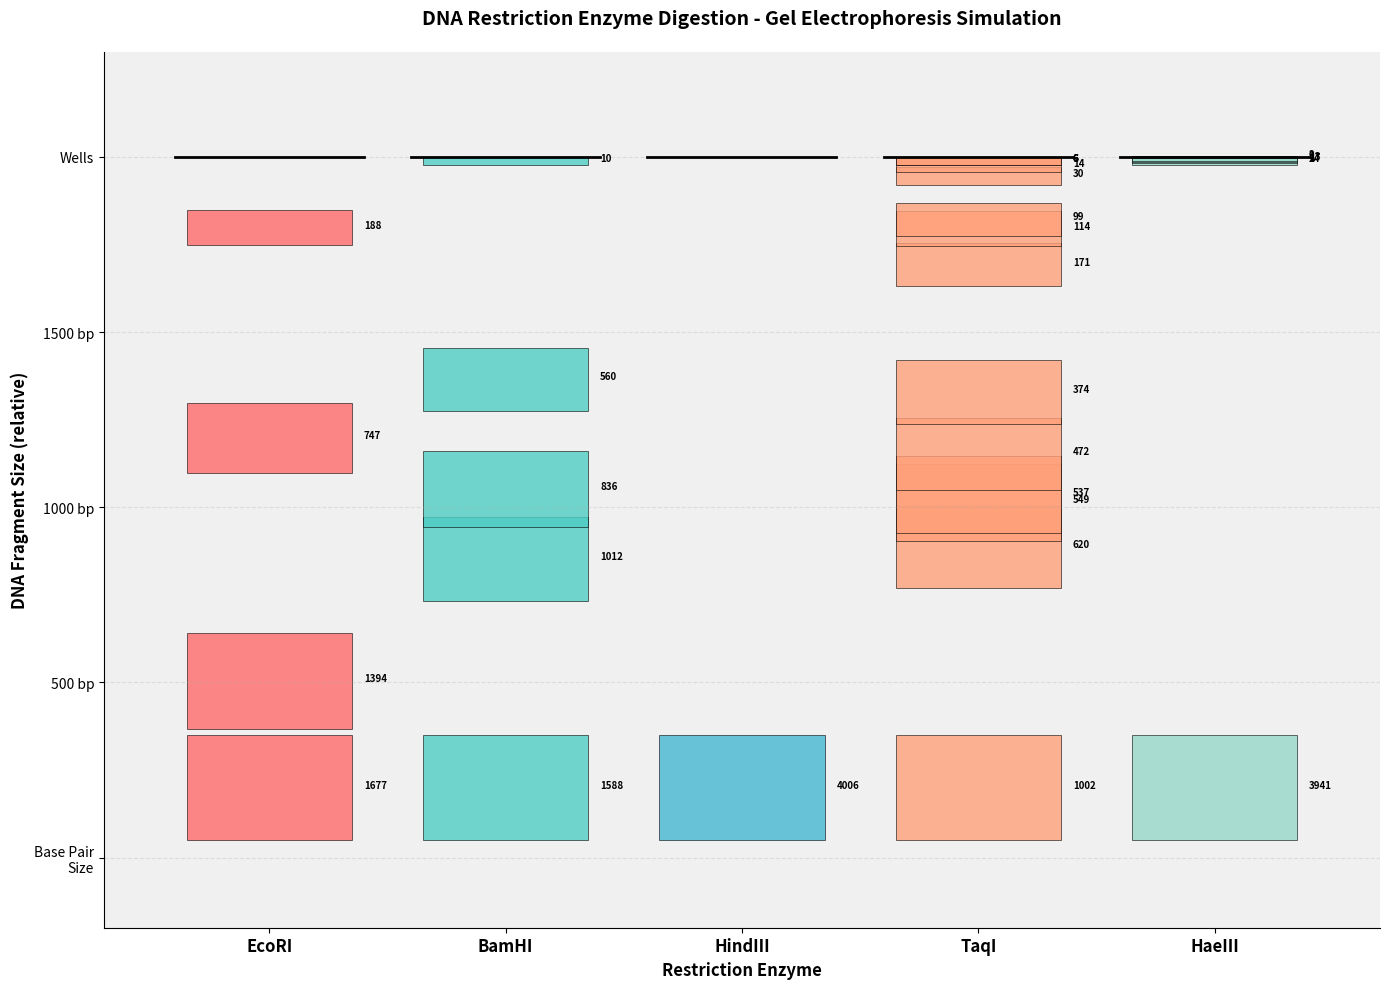
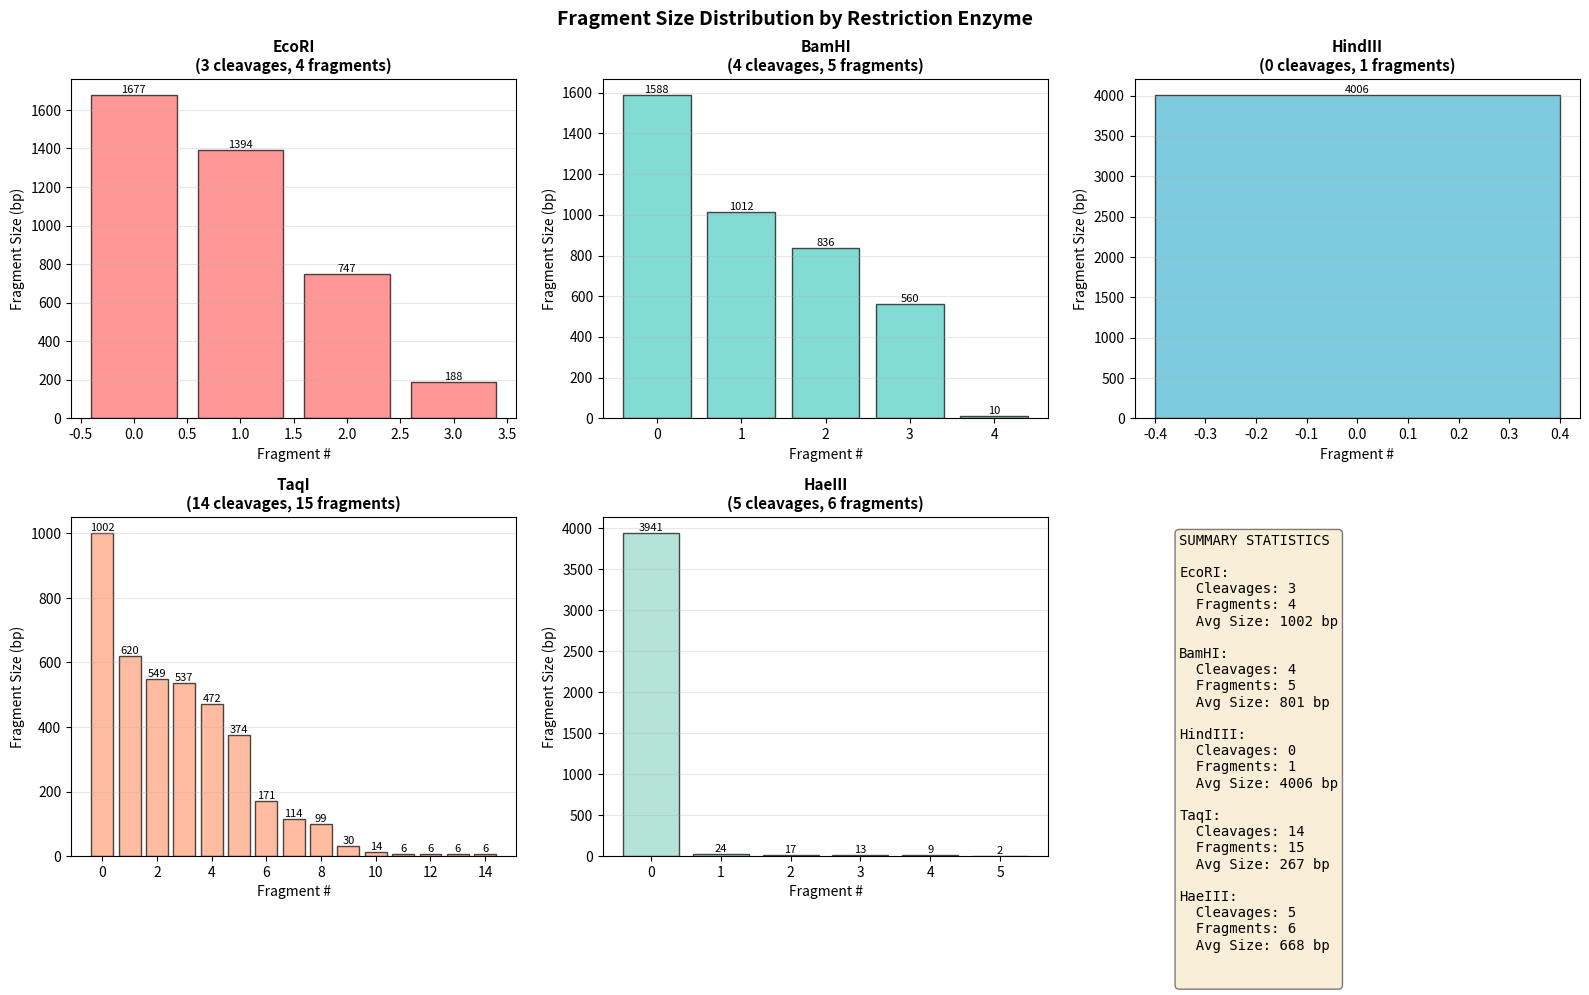

These charts were generated, in order, by the following Python code:
#!/usr/bin/env python3

import matplotlib.pyplot as plt
import numpy as np
from typing import Dict, List, Tuple

DNA_SEQUENCE = """
GGCCACTCCACCCCGAGGGCCACCGTGGCCGCCGACGCCGACGCCGCCATGGCCGCCGAAGTCGGCCTTCACCGACGCCAAGGAGCTGCGCGAG
ACCTTCGAGAACGACGCCGCCTTCTTCCCCGCCTTCCCCGGCGACGCCGCCGCCGTCTACGCCGACGACGCCGCCGCCACCGCCGACGCCGCC
GAATTCACCGCCGACGACGACGACGTCGACGTCGATGAGACCACCGACGACGACGACACCACCGCCGCCGACGCCGCCGTCGTCGTCGTCGCC
ACCGCCACCGCCACCGAGCCCGCCGCCGACGACGACGCCGACGACGACGTCGCCGACGACGACGACGACGCCGACCCCGCCGTCGTCGTCCCC
GCCGCCGCCGCCGACGTCGACGTCGATGATGATGATGATGATGATGATGATGATGATGATGATGATGATGATGATGATGATGATGATGATGATG
CCGCCGCCGATGATGATGATGATGATGATGATGATGATGATGATGATGATGATGATGATGATGATGATGATGATGATGATGATGATGATGATCC
GCCGCCGCCGCCGCCGCCCCCGATGATGATGATGATGATGATGATGATGATGATGATGATGATGATGATGATGATGATGATGATGATGATGACC
CCCGCCGCCACCGACGACGACGACGACGCCCCCGACGACGACGACGACGACGACGACGACGACGACGACGACGACGACGACGACGACGACGAC
GACGACGACGACGACGACGACGACGCCGACGACGACGACGACGACGACGACGACGACGACGACGACGACGACGACGACGACGACGACGACGCC
GACGACGACGACGACGACGACGACGACGACGACGACGACGACGACGACGACGACGACGACGACGACGACGACGACGACGCCGCCGATGATCCC
GAATTCACCGTCGATGTCTACGTCCACGACGTCCCCGAGGTCGACGTCGACTACGACGACGACGCCGACGACGACGACGTCGTCCCCGACGCC
ACCGTCGTCGTCGTCGTCGTCGTCGTCGTCGTCGTCGTCGTCGTCGTCGTCGTCGTCGTCCCCGACGACGACGACGACGACGCCGACGACGAC
GACGACGACGCCGTCGTCGTCGTCGTCGTCGTCGTCGTCGTCGTCGTCGTCGTCGCCGACGACGACGACGACGACGACGACGACGACGACGAC
GACGACGACGACGACGACGACGACGACGCCCGACGACGACGACGACGACGACGACGACGACGACGACGACGACGACGACGACGACGACGCCCC
GCCCCGACGACGACGACGACGACGACGACGACGACGACGACGACGACGACGACGACGACGACGACGACGACGACGACGACGACGACGACGCCC
CCGTCGTCGTCGTCGTCGTCGTCGTCGTCGTCGTCGTCGTCGTCGTCGTCGTCGTCGTCGTCGTCGTCGTCGTCCCCGACGACGACGACGACG
ACGACGACGCCGACGACGACGACGACGACGACGACGACGACGACGACGACGACGACGACGACGACGACGACGACGACGACGACGACGACGACC
CCGGATCCGCCGACGTCGACGTCGACTACGTCGTCGTCGTCGTCGTCGTCGTCGTCGTCGTCGTCGTCGTCGTCGTCCCCGACGACGACGACG
ACGACGACGACGACGACGACGACGACGACGACGACGACGACGACGACGACGACGACGACGACGACGACGACGACGACGACGACGACGACGACG
ACGACGACGACGACGACGACGACGACGACGACGACGACGACGACGACGACGACGACGACGACGACGACGACGACGACGACGACGACGACGACG
ACGACGACGACGACGACGACGACGACGACGACGACGACGACGACGACGACGACGACGACGACGACGACGACGACGACGACGACGACGACGCCC
GACGACGACGACGACGACGACGACGACGACGACGACGACGACGACGACGACGACGACGACGACGACGACGACGACGACGACGACGACGACGCC
GACGACGACGACGACGACGACGACGACGACGACGACGACGACGACGACGACGACGACGACGACGACGACGACGACGACGACGACGACGACGCC
TCGAGGATCCGACGTCCGAGACGACGATGATGATGATGATGATGATGATGATGATGATGATGATGATGATGATGATGATGATGATGATGATGAT
GATGATGATGATGATGATGATGATGATGATGATGATGATGATGATGATGATGATGATGATGATGATGATGATGATGATGATGATGATGATGATCC
GACGACGACGACGACGACGACGACGACGACGACGACGACGACGACGACGACGACGACGACGACGACGACGACGACGACGACGACGACGACGAC
GACGACGACGACGACGACGACGACGACGACGACGACGACGACGACGACGACGACGACGACGACGACGACGACGACGACGACGACGACGACGCC
GACGACGACGACGACGACGACGACGACGACGACGACGACGACGACGACGACGACGACGACGACGACGACGACGACGACGACGACGACGACGCC
GAATTCGACGACGACGACGACGACGACGACGACGACGACGACGACGACGACGACGACGACGACGACGACGACGACGACGACGACGACGACGAC
GACGACGACGACGACGACGACGACGACGACGACGACGACGACGACGACGACGACGACGACGACGACGACGACGACGACGACGACGACGACGCC
GACGACGACGACGACGACGACGACGACGACGACGACGACGACGACGACGACGACGACGACGACGACGACGACGACGACGACGACGACGACGCC
GACGACGACGACGACGACGACGACGACGACGACGACGACGACGACGACGACGACGACGACGACGACGACGACGACGACGACGACGACGACGCC
GGATCCTCGAGGATCCGACGTCGATGATGATGATGATGATGATGATGATGATGATGATGATGATGATGATGATGATGATGATGATGATGATGA
TGATGATGATGATGATGATGATGATGATGATGATGATGATGATGATGATGATGATGATGATGATGATGATGATGATGATGATGATGATGATCC
GACGCCGACGCCGACGCCGACGCCGACGCCGACGCCGACGCCGACGCCGACGCCGACGCCGACGCCGACGCCGACGCCGACGCCGACGCCGAC
GCCGACGCCGACGCCGACGCCGACGCCGACGCCGACGCCGACGCCGACGCCGACGCCGACGCCGACGCCGACGCCGACGCCGACGCCGACGCC
GACGCCGACGCCGACGCCGACGCCGACGCCGACGCCGACGCCGACGCCGACGCCGACGCCGACGCCGACGCCGACGCCGACGCCGACGCCGAC
GCCGACGCCGACGCCGACGCCGACGCCGACGCCGACGCCGACGCCGACGCCGACGCCGACGCCGACGCCGACGCCGACGCCGACGCCGACGCC
GACGCCGACGCCGACGCCGACGCCGACGCCGACGCCGACGCCGACGCCGACGCCGACGCCGACGCCGACGCCGACGCCGACGCCGACGCCGAC
GCCGACGCCGACGCCGACGCCGACGCCGACGCCGACGCCGACGCCGACGCCGACGCCGACGCCGACGCCGACGCCGACGCCGACGCCGACGCC
GACGCCGACGCCGACGCCGACGCCGACGCCGACGCCGACGCCGACGCCGACGCCGACGCCGACGCCGACGCCGACGCCGACGCCGACGCCGAC
GCCGACGCCGACGCCGACGCCGACGCCGACGCCGACGCCGACGCCGACGCCGACGCCGACGCCGACGCCGACGCCGACGCCGACGCCGACGCC
GACGCCGACGCCGACGCCGACGCCGACGCCGACGCCGACGCCGACGCCGACGCCGACGCCGACGCCGACGCCGACGCCGACGCCGACGCCGAC
""".strip()

DNA_SEQUENCE = DNA_SEQUENCE.replace('\n', '').replace(' ', '')

class RestrictionEnzyme:
    def __init__(self, name: str, recognition_seq: str, cleavage_position: int):
        self.name = name
        self.recognition_seq = recognition_seq
        self.cleavage_position = cleavage_position
    
    def find_cleavage_sites(self, dna_seq: str) -> List[int]:
        sites = []
        seq_upper = dna_seq.upper()
        recog_upper = self.recognition_seq.upper()
        
        for i in range(len(seq_upper) - len(recog_upper) + 1):
            if seq_upper[i:i+len(recog_upper)] == recog_upper:
                sites.append(i + self.cleavage_position)
        
        return sorted(sites)
    
    def digest(self, dna_seq: str) -> Tuple[List[int], List[int]]:
        cleavage_sites = self.find_cleavage_sites(dna_seq)
        
        if not cleavage_sites:
            return [], [len(dna_seq)]
        
        fragments = []
        prev = 0
        
        for site in cleavage_sites:
            fragments.append(site - prev)
            prev = site
        
        fragments.append(len(dna_seq) - prev)
        
        return cleavage_sites, fragments


class RestrictionAnalyzer:
    def __init__(self):
        self.enzymes = {
            'EcoRI': RestrictionEnzyme('EcoRI', 'GAATTC', 1),
            'BamHI': RestrictionEnzyme('BamHI', 'GGATCC', 1),
            'HindIII': RestrictionEnzyme('HindIII', 'AAGCTT', 1),
            'TaqI': RestrictionEnzyme('TaqI', 'TCGA', 1),
            'HaeIII': RestrictionEnzyme('HaeIII', 'GGCC', 2),
        }
        self.results = {}
    
    def analyze(self, dna_seq: str) -> Dict:
        self.results = {}
        
        for enzyme_name, enzyme in self.enzymes.items():
            cleavage_sites, fragments = enzyme.digest(dna_seq)
            
            fragments = [f for f in fragments if f > 0]
            fragments.sort(reverse=True)
            
            self.results[enzyme_name] = {
                'enzyme': enzyme,
                'cleavage_sites': cleavage_sites,
                'fragments': fragments,
                'num_cleavages': len(cleavage_sites),
                'num_fragments': len(fragments)
            }
        
        return self.results
    
    def print_results(self):
        print("=" * 90)
        print("DNA RESTRICTION ENZYME ANALYSIS RESULTS")
        print("=" * 90)
        print(f"\nDNA Sequence Length: {len(DNA_SEQUENCE)} nucleotides\n")
        
        for enzyme_name in ['EcoRI', 'BamHI', 'HindIII', 'TaqI', 'HaeIII']:
            result = self.results[enzyme_name]
            print(f"\n{'─' * 90}")
            print(f"Enzyme: {enzyme_name}")
            print(f"Recognition Sequence: {result['enzyme'].recognition_seq}")
            print(f"Number of Cleavages: {result['num_cleavages']}")
            print(f"Number of Fragments: {result['num_fragments']}")
            
            if result['cleavage_sites']:
                print(f"Cleavage Positions: {result['cleavage_sites'][:10]}", end='')
                if len(result['cleavage_sites']) > 10:
                    print(f" ... and {len(result['cleavage_sites']) - 10} more")
                else:
                    print()
            
            print(f"\nFragment Lengths (sorted):")
            for i, fragment_len in enumerate(result['fragments'][:15]):
                print(f"  Fragment {i+1}: {fragment_len} bp", end='')
                if i % 3 == 2:
                    print()
                else:
                    print("  |  ", end='')
            if len(result['fragments']) % 3 != 0:
                print()
            
            if len(result['fragments']) > 15:
                print(f"  ... and {len(result['fragments']) - 15} more fragments")
    
    def visualize_gel(self, output_file: str = 'restriction_gel.png'):
        enzyme_names = ['EcoRI', 'BamHI', 'HindIII', 'TaqI', 'HaeIII']
        
        fig, ax = plt.subplots(figsize=(14, 10))
        
        num_lanes = len(enzyme_names)
        x_positions = np.arange(num_lanes)
        
        colors = ['#FF6B6B', '#4ECDC4', '#45B7D1', '#FFA07A', '#98D8C8']
        
        for i, enzyme_name in enumerate(enzyme_names):
            result = self.results[enzyme_name]
            fragments = result['fragments']
            
            if fragments:
                max_size = max(fragments)
                
                for fragment_size in fragments[:20]:
                    relative_pos = 1 - (fragment_size / max_size) * 0.9
                    band_height = 0.15 * (fragment_size / max_size) ** 0.5
                    
                    rect = plt.Rectangle((i - 0.35, relative_pos - band_height/2), 
                                        0.7, band_height,
                                        facecolor=colors[i % len(colors)],
                                        edgecolor='black',
                                        linewidth=0.5,
                                        alpha=0.8)
                    ax.add_patch(rect)
                    
                    ax.text(i + 0.4, relative_pos, f'{fragment_size}',
                           fontsize=7, fontweight='bold')
        
        for i in range(num_lanes):
            ax.plot([i-0.4, i+0.4], [1.0, 1.0], 'k-', linewidth=2)
        
        ax.set_xlim(-0.7, num_lanes - 0.3)
        ax.set_ylim(-0.1, 1.15)
        ax.set_xticks(x_positions)
        ax.set_xticklabels(enzyme_names, fontsize=12, fontweight='bold')
        ax.set_yticks([0, 0.25, 0.5, 0.75, 1.0])
        ax.set_yticklabels(['Base Pair\nSize', '500 bp', '1000 bp', '1500 bp', 'Wells'],
                           fontsize=10)
        
        ax.set_ylabel('DNA Fragment Size (relative)', fontsize=12, fontweight='bold')
        ax.set_xlabel('Restriction Enzyme', fontsize=12, fontweight='bold')
        ax.set_title('DNA Restriction Enzyme Digestion - Gel Electrophoresis Simulation',
                    fontsize=14, fontweight='bold', pad=20)
        
        ax.grid(True, alpha=0.3, linestyle='--', axis='y')
        ax.set_facecolor('#f0f0f0')
        ax.spines['top'].set_visible(False)
        ax.spines['right'].set_visible(False)
        
        plt.tight_layout()
        plt.savefig(output_file, dpi=300, bbox_inches='tight')
        print(f"\nGel electrophoresis visualization saved to: {output_file}")
        plt.show()
    
    def visualize_fragment_distribution(self, output_file: str = 'fragment_distribution.png'):
        enzyme_names = ['EcoRI', 'BamHI', 'HindIII', 'TaqI', 'HaeIII']
        colors = ['#FF6B6B', '#4ECDC4', '#45B7D1', '#FFA07A', '#98D8C8']
        
        fig, axes = plt.subplots(2, 3, figsize=(16, 10))
        axes = axes.flatten()
        
        for idx, enzyme_name in enumerate(enzyme_names):
            result = self.results[enzyme_name]
            fragments = sorted(result['fragments'], reverse=True)[:20]
            
            ax = axes[idx]
            bars = ax.bar(range(len(fragments)), fragments, color=colors[idx], alpha=0.7, edgecolor='black')
            
            for bar in bars:
                height = bar.get_height()
                ax.text(bar.get_x() + bar.get_width()/2., height,
                       f'{int(height)}',
                       ha='center', va='bottom', fontsize=8)
            
            ax.set_xlabel('Fragment #', fontsize=10)
            ax.set_ylabel('Fragment Size (bp)', fontsize=10)
            ax.set_title(f'{enzyme_name}\n({result["num_cleavages"]} cleavages, {result["num_fragments"]} fragments)',
                        fontsize=11, fontweight='bold')
            ax.grid(True, alpha=0.3, axis='y')
        
        axes[-1].remove()
        
        ax = fig.add_subplot(2, 3, 6)
        ax.axis('off')
        
        summary_text = "SUMMARY STATISTICS\n\n"
        for enzyme_name in enzyme_names:
            result = self.results[enzyme_name]
            avg_size = sum(result['fragments']) / len(result['fragments']) if result['fragments'] else 0
            summary_text += f"{enzyme_name}:\n"
            summary_text += f"  Cleavages: {result['num_cleavages']}\n"
            summary_text += f"  Fragments: {result['num_fragments']}\n"
            summary_text += f"  Avg Size: {avg_size:.0f} bp\n\n"
        
        ax.text(0.1, 0.95, summary_text, transform=ax.transAxes,
               fontsize=10, verticalalignment='top', fontfamily='monospace',
               bbox=dict(boxstyle='round', facecolor='wheat', alpha=0.5))
        
        plt.suptitle('Fragment Size Distribution by Restriction Enzyme', fontsize=14, fontweight='bold')
        plt.tight_layout()
        plt.savefig(output_file, dpi=300, bbox_inches='tight')
        print(f"Fragment distribution chart saved to: {output_file}")
        plt.show()


def main():
    print("\n" + "=" * 90)
    print("DNA RESTRICTION ENZYME ANALYSIS - BIOINFORMATICS LAB 9")
    print("=" * 90)
    print(f"\nDNA Sequence Source: Homo sapiens chromosome 1 (NCBI)")
    print(f"Sequence Length: {len(DNA_SEQUENCE)} nucleotides")
    print(f"First 100 nucleotides: {DNA_SEQUENCE[:100]}...")
    
    analyzer = RestrictionAnalyzer()
    
    print("\n[*] Analyzing DNA sequence with restriction enzymes...")
    analyzer.analyze(DNA_SEQUENCE)
    
    analyzer.print_results()
    
    print("\n\n[*] Creating gel electrophoresis visualization...")
    analyzer.visualize_gel()
    
    print("\n[*] Creating fragment distribution chart...")
    analyzer.visualize_fragment_distribution()
    
    print("\n" + "=" * 90)
    print("Analysis Complete!")
    print("=" * 90 + "\n")


if __name__ == "__main__":
    main()
